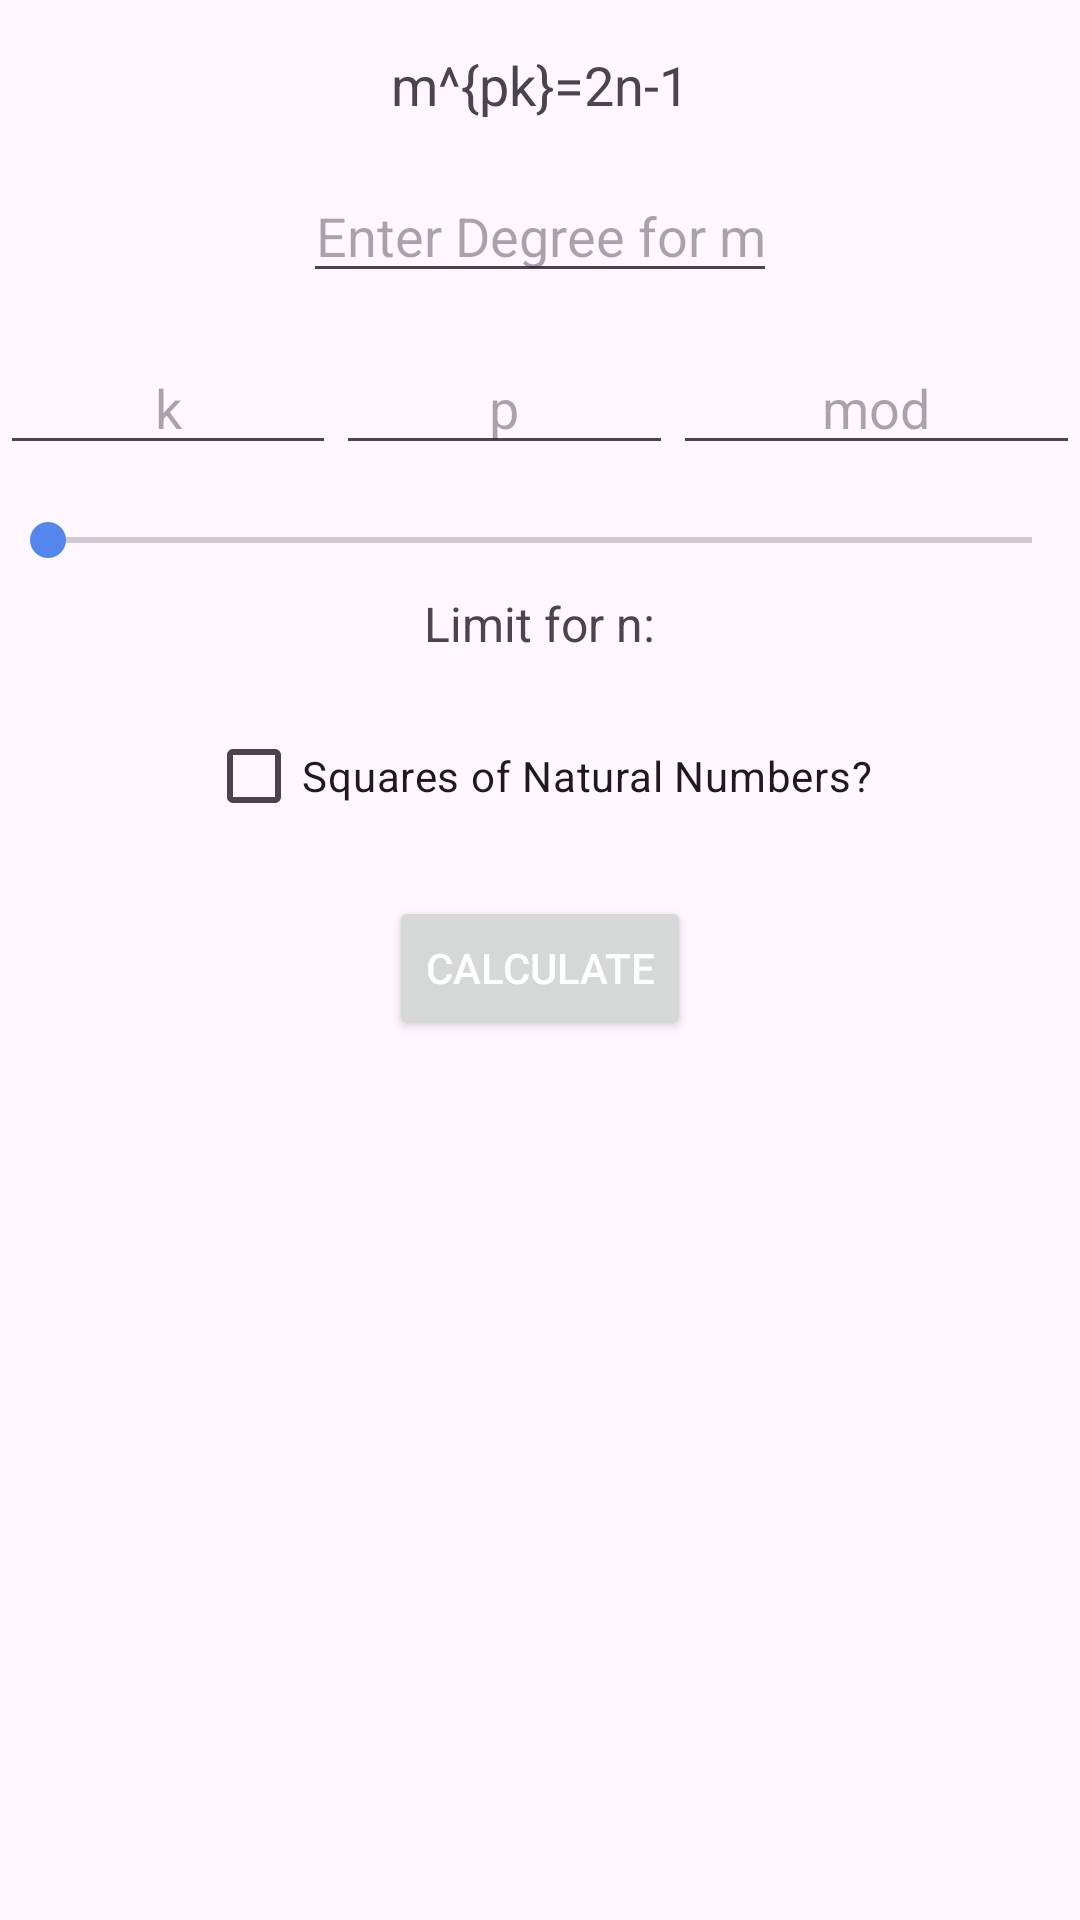

Reconstruct the res/layout file that produces this screen, plus the resources it refers to.
<!-- AndroidManifest.xml: application theme Theme.Diophantine -->
<!-- res/layout/content_main.xml -->
<?xml version="1.0" encoding="utf-8"?>
<androidx.constraintlayout.widget.ConstraintLayout xmlns:android="http://schemas.android.com/apk/res/android"
    xmlns:app="http://schemas.android.com/apk/res-auto"
    android:layout_width="match_parent"
    android:layout_height="match_parent"
    app:layout_behavior="@string/appbar_scrolling_view_behavior">

    
    <RelativeLayout
        android:layout_width="match_parent"
        android:layout_height="match_parent">

        <TextView
            android:id="@+id/equationTextView"
            android:layout_width="wrap_content"
            android:layout_height="wrap_content"
            android:layout_centerHorizontal="true"
            android:layout_marginTop="16dp"
            android:text="@string/equation_text"
            android:textSize="18sp" />

        <EditText
            android:id="@+id/degreeEditText"
            android:layout_width="wrap_content"
            android:layout_height="wrap_content"
            android:layout_below="@id/equationTextView"
            android:layout_centerHorizontal="true"
            android:layout_marginTop="16dp"
            android:gravity="center"
            android:hint="@string/enter_degree_hint"
            android:inputType="number" />

        
        <LinearLayout
            android:id="@+id/linearInputLayout"
            android:layout_width="match_parent"
            android:layout_height="wrap_content"
            android:layout_below="@id/degreeEditText"
            android:layout_centerHorizontal="true"
            android:layout_marginTop="16dp"
            android:orientation="horizontal">

            <EditText
                android:id="@+id/kEditText"
                android:layout_width="wrap_content"
                android:layout_height="wrap_content"
                android:layout_weight="1"
                android:gravity="center"
                android:hint="k"
                android:inputType="number" />

            <EditText
                android:id="@+id/pEditText"
                android:layout_width="wrap_content"
                android:layout_height="wrap_content"
                android:layout_weight="1"
                android:gravity="center"
                android:hint="p"
                android:inputType="number" />

            <EditText
                android:id="@+id/modEditText"
                android:layout_width="wrap_content"
                android:layout_height="wrap_content"
                android:layout_weight="1"
                android:gravity="center"
                android:hint="mod"
                android:inputType="number" />

        </LinearLayout>

        <SeekBar
            android:id="@+id/limitSeekBar"
            android:layout_width="match_parent"
            android:layout_height="wrap_content"
            android:layout_below="@id/linearInputLayout"
            android:layout_marginTop="16dp"
            android:max="9999" />

        <TextView
            android:id="@+id/limitValueTextView"
            android:layout_width="wrap_content"
            android:layout_height="wrap_content"
            android:layout_below="@id/limitSeekBar"
            android:layout_centerHorizontal="true"
            android:layout_marginTop="8dp"
            android:text="@string/limit_text"
            android:textSize="16sp" />

        <CheckBox
            android:id="@+id/squaresCheckBox"
            android:layout_width="wrap_content"
            android:layout_height="wrap_content"
            android:layout_below="@id/limitValueTextView"
            android:layout_centerHorizontal="true"
            android:layout_marginTop="16dp"
            android:text="@string/square_text" />

        <Button
            android:id="@+id/calculateButton"
            android:layout_width="wrap_content"
            android:layout_height="wrap_content"
            android:layout_below="@id/squaresCheckBox"
            android:layout_centerHorizontal="true"
            android:layout_marginTop="16dp"
            android:text="@string/calculate_button_text"
            style="?attr/buttonStyle" />

        <ListView
            android:id="@+id/resultsListView"
            android:layout_width="match_parent"
            android:layout_height="wrap_content"
            android:layout_below="@id/calculateButton"
            android:layout_marginTop="16dp" />

    </RelativeLayout>


</androidx.constraintlayout.widget.ConstraintLayout>
<!-- resources referenced by this layout -->
<resources>
  <string name="calculate_button_text">Calculate</string>
  <string name="enter_degree_hint">Enter Degree for m</string>
  <string name="equation_text">m^{pk}=2n-1</string>
  <string name="limit_text">Limit for n: </string>
  <string name="square_text">Squares of Natural Numbers?</string>
  <style name="Theme.Diophantine" parent="Base.Theme.Diophantine" />
  <style name="Base.Theme.Diophantine" parent="Theme.Material3.DayNight.NoActionBar">
          
          <item name="colorPrimary">@color/colorPrimary</item>
          <item name="colorPrimaryDark">@color/colorPrimaryDark</item>
          <item name="colorAccent">@color/colorAccent</item>
          <item name="buttonStyle">@style/ButtonTextStyle</item>
      </style>
  <color name="colorPrimary">#5387ED</color>
  <color name="colorPrimaryDark">#4773CA</color>
  <color name="colorAccent">#5387ED</color>
  <style name="ButtonTextStyle" parent="Widget.AppCompat.Button">
          <item name="android:textColor">@android:color/white</item>
      </style>
</resources>
